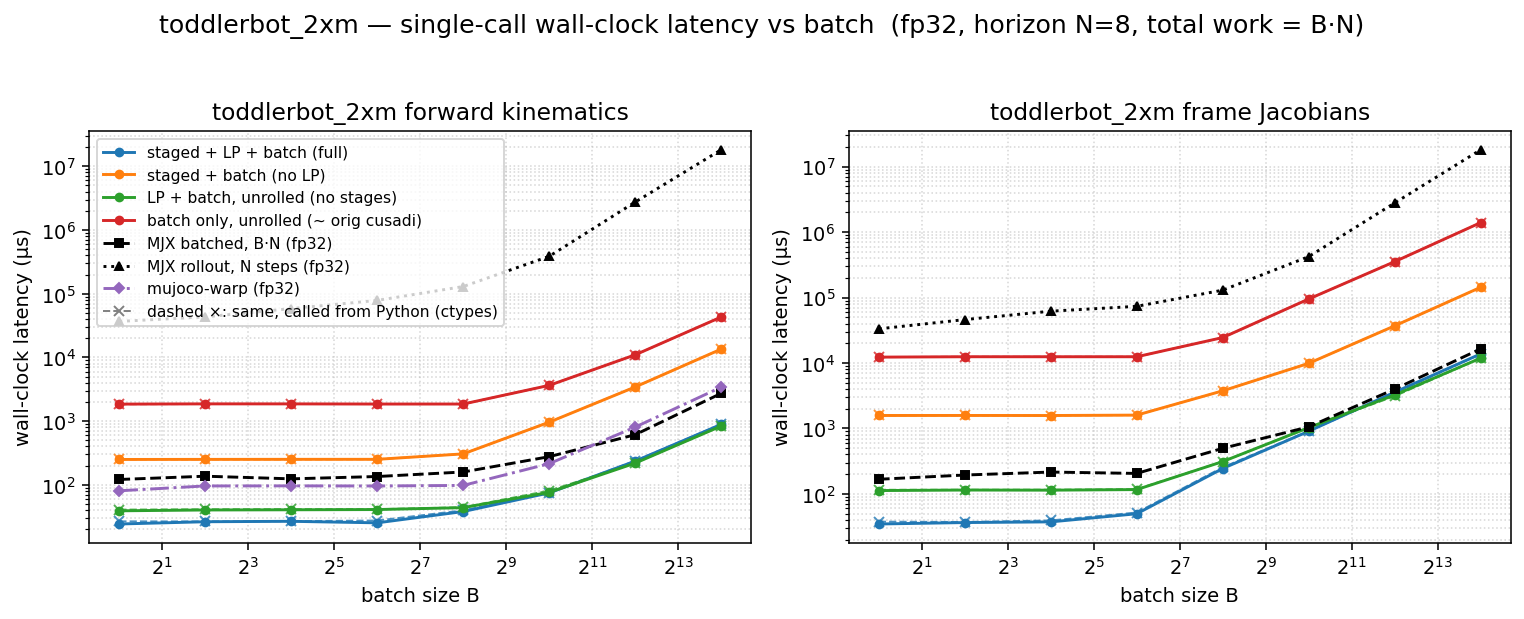

Values plotted in this chart, from the file beside it:
dtype, func, config, batch, n_stages, grid_blocks, latency_us, wall_us
f32, fk, full, 1, 8, 8, 13.09, 24.27
f32, fk, staged, 1, 8, 8, 237.5, 250.1
f32, fk, lp, 1, 1, 1, 26.62, 39.09
f32, fk, batch, 1, 1, 1, 1834, 1849
f32, fk, full, 4, 8, 32, 13.31, 26.34
f32, fk, staged, 4, 8, 32, 237.4, 250.7
f32, fk, lp, 4, 1, 4, 27.65, 40.29
f32, fk, batch, 4, 1, 4, 1849, 1865
f32, fk, full, 16, 8, 128, 13.57, 26.75
f32, fk, staged, 16, 8, 128, 237.6, 251.2
f32, fk, lp, 16, 1, 16, 27.65, 40.57
f32, fk, batch, 16, 1, 16, 1847, 1864
f32, fk, full, 64, 8, 512, 14.02, 25.32
f32, fk, staged, 64, 8, 512, 238.6, 251.3
f32, fk, lp, 64, 1, 64, 27.65, 40.92
f32, fk, batch, 64, 1, 64, 1838, 1854
f32, fk, full, 256, 8, 2048, 25.6, 38.07
f32, fk, staged, 256, 8, 2048, 292, 306
f32, fk, lp, 256, 1, 256, 30.72, 43.82
f32, fk, batch, 256, 1, 256, 1839, 1854
f32, fk, full, 1024, 8, 8192, 61.44, 74.7
f32, fk, staged, 1024, 8, 8192, 948.2, 962.3
f32, fk, lp, 1024, 1, 1024, 63.74, 76.23
f32, fk, batch, 1024, 1, 1024, 3623, 3641
f32, fk, full, 4096, 8, 32768, 223.2, 235.3
f32, fk, staged, 4096, 8, 32768, 3417, 3434
f32, fk, lp, 4096, 1, 4096, 205.8, 219.1
f32, fk, batch, 4096, 1, 4096, 10948, 10972
f32, fk, full, 16384, 8, 131072, 873.3, 887
f32, fk, staged, 16384, 8, 131072, 13462, 13487
f32, fk, lp, 16384, 1, 16384, 821.2, 836.1
f32, fk, batch, 16384, 1, 16384, 42969, 43008
f32, fkjac, full, 1, 8, 8, 22.53, 34.69
f32, fkjac, staged, 1, 8, 8, 1562, 1577
f32, fkjac, lp, 1, 1, 1, 99.33, 112.5
f32, fkjac, batch, 1, 1, 1, 12263, 12287
f32, fkjac, full, 4, 8, 32, 23.23, 36.49
f32, fkjac, staged, 4, 8, 32, 1563, 1579
f32, fkjac, lp, 4, 1, 4, 100.4, 114.5
f32, fkjac, batch, 4, 1, 4, 12429, 12455
f32, fkjac, full, 16, 8, 128, 24.9, 37.39
f32, fkjac, staged, 16, 8, 128, 1562, 1576
f32, fkjac, lp, 16, 1, 16, 102.2, 114
f32, fkjac, batch, 16, 1, 16, 12429, 12453
f32, fkjac, full, 64, 8, 512, 36.64, 49.74
f32, fkjac, staged, 64, 8, 512, 1584, 1598
f32, fkjac, lp, 64, 1, 64, 103.4, 116.4
f32, fkjac, batch, 64, 1, 64, 12427, 12451
f32, fkjac, full, 256, 8, 2048, 230.4, 244.4
f32, fkjac, staged, 256, 8, 2048, 3739, 3755
f32, fkjac, lp, 256, 1, 256, 297.9, 311.8
f32, fkjac, batch, 256, 1, 256, 24416, 24447
f32, fkjac, full, 1024, 8, 8192, 891.9, 905.8
f32, fkjac, staged, 1024, 8, 8192, 9856, 9879
f32, fkjac, lp, 1024, 1, 1024, 1015, 1028
f32, fkjac, batch, 1024, 1, 1024, 94855, 94909
f32, fkjac, full, 4096, 8, 32768, 3558, 3578
f32, fkjac, staged, 4096, 8, 32768, 36889, 36929
f32, fkjac, lp, 4096, 1, 4096, 3227, 3244
f32, fkjac, batch, 4096, 1, 4096, 353143, 353204
... 4 more rows
